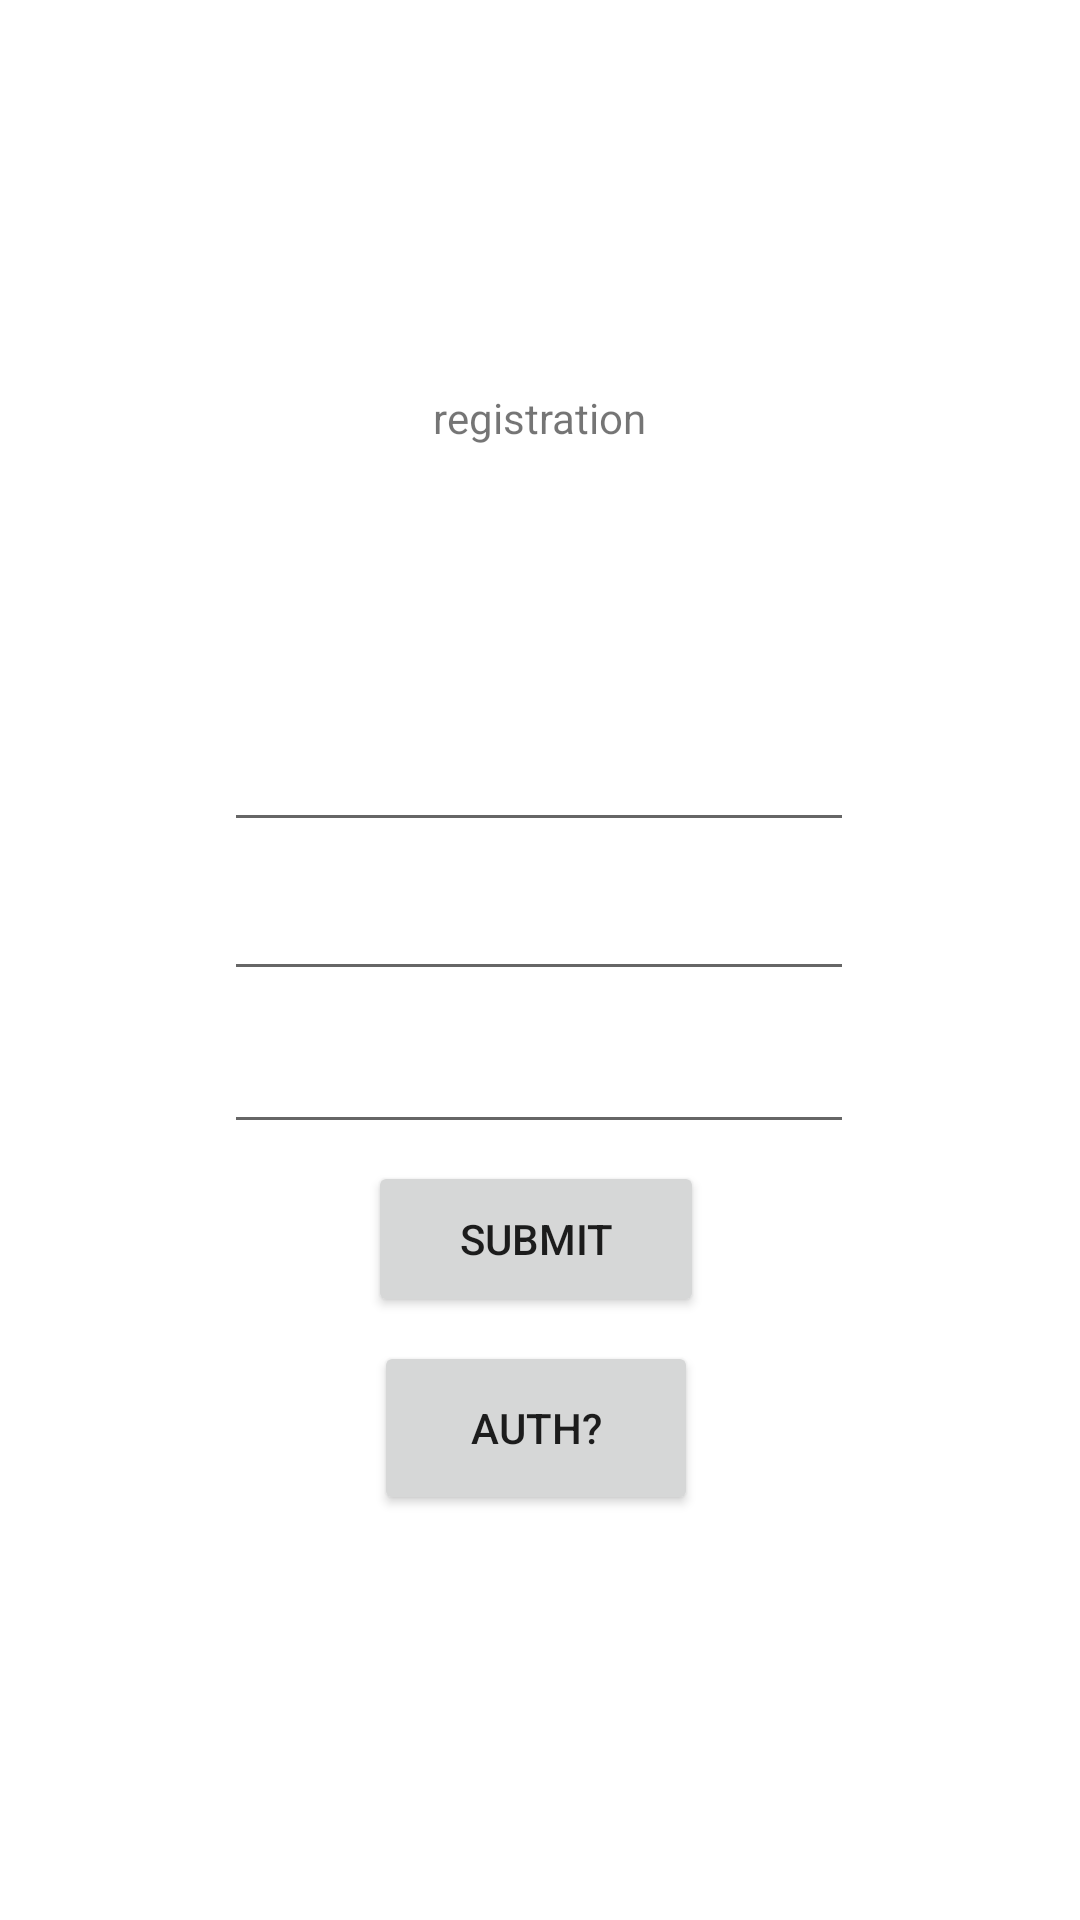

This screen was rendered from an Android layout file. Write that file and the resources it references.
<!-- AndroidManifest.xml: application theme Theme.ChatApp -->
<!-- res/layout/activity_reg.xml -->
<?xml version="1.0" encoding="utf-8"?>
<androidx.constraintlayout.widget.ConstraintLayout xmlns:android="http://schemas.android.com/apk/res/android"
    xmlns:app="http://schemas.android.com/apk/res-auto"
    xmlns:tools="http://schemas.android.com/tools"
    android:layout_width="match_parent"
    android:layout_height="match_parent"
    tools:context=".RegActivity">

    <EditText
        android:id="@+id/regPassword"
        android:layout_width="wrap_content"
        android:layout_height="wrap_content"
        android:ems="10"
        android:inputType="textPassword"
        android:autofillHints="password"
        android:textAlignment="center"
        app:layout_constraintBottom_toBottomOf="parent"
        app:layout_constraintEnd_toEndOf="parent"
        app:layout_constraintHorizontal_bias="0.497"
        app:layout_constraintStart_toStartOf="parent"
        app:layout_constraintTop_toTopOf="parent"
        app:layout_constraintVertical_bias="0.568" />

    <EditText
        android:id="@+id/regEmail"
        android:layout_width="wrap_content"
        android:layout_height="wrap_content"
        android:ems="10"
        android:inputType="textEmailAddress"
        android:autofillHints="email"
        android:textAlignment="center"
        app:layout_constraintBottom_toBottomOf="parent"
        app:layout_constraintEnd_toEndOf="parent"
        app:layout_constraintHorizontal_bias="0.497"
        app:layout_constraintStart_toStartOf="parent"
        app:layout_constraintTop_toTopOf="parent"
        app:layout_constraintVertical_bias="0.483" />

    <TextView
        android:layout_width="110dp"
        android:layout_height="50dp"
        android:text="registration"
        android:textAlignment="center"
        app:layout_constraintBottom_toBottomOf="parent"
        app:layout_constraintEnd_toEndOf="parent"
        app:layout_constraintHorizontal_bias="0.498"
        app:layout_constraintStart_toStartOf="parent"
        app:layout_constraintTop_toTopOf="parent"
        app:layout_constraintVertical_bias="0.22" />

    <Button
        android:id="@+id/toAuth"
        android:layout_width="108dp"
        android:layout_height="58dp"
        android:text="auth?"
        app:layout_constraintBottom_toBottomOf="parent"
        app:layout_constraintEnd_toEndOf="parent"
        app:layout_constraintHorizontal_bias="0.495"
        app:layout_constraintStart_toStartOf="parent"
        app:layout_constraintTop_toTopOf="parent"
        app:layout_constraintVertical_bias="0.768" />

    <Button
        android:id="@+id/submitReg"
        android:layout_width="112dp"
        android:layout_height="52dp"
        android:text="submit"
        app:layout_constraintBottom_toBottomOf="parent"
        app:layout_constraintEnd_toEndOf="parent"
        app:layout_constraintHorizontal_bias="0.494"
        app:layout_constraintStart_toStartOf="parent"
        app:layout_constraintTop_toTopOf="parent"
        app:layout_constraintVertical_bias="0.658" />

    <EditText
        android:id="@+id/usernameInput"
        android:layout_width="210dp"
        android:layout_height="49dp"
        android:autofillHints="username"
        android:textAlignment="center"
        app:layout_constraintBottom_toBottomOf="parent"
        app:layout_constraintEnd_toEndOf="parent"
        app:layout_constraintHorizontal_bias="0.497"
        app:layout_constraintStart_toStartOf="parent"
        app:layout_constraintTop_toTopOf="parent"
        app:layout_constraintVertical_bias="0.392" />
</androidx.constraintlayout.widget.ConstraintLayout>
<!-- resources referenced by this layout -->
<resources>
  <style name="Theme.ChatApp" parent="Theme.MaterialComponents.DayNight">
          
          <item name="colorPrimary">@color/purple_500</item>
          <item name="colorPrimaryVariant">@color/purple_700</item>
          <item name="colorOnPrimary">@color/white</item>
          
          <item name="colorSecondary">@color/teal_200</item>
          <item name="colorSecondaryVariant">@color/teal_700</item>
          <item name="colorOnSecondary">@color/black</item>
          
  
          
      </style>
  <!-- not gathered from this repository: default colours our renderer supplied (Android Studio template values) -->
  <color name="purple_500">#FF6200EE</color>
  <color name="purple_700">#FF3700B3</color>
  <color name="teal_200">#FF03DAC5</color>
  <color name="teal_700">#FF018786</color>
  <color name="black">#FF000000</color>
  <color name="white">#FFFFFFFF</color>
</resources>
